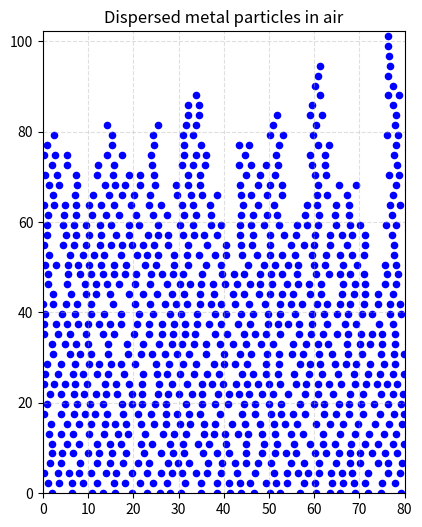

Generate this figure with matplotlib:
import random
import math
import matplotlib.pyplot as plt

# Parameter
n = 920          # Number of particles
width = 80       # Width of the area
min_dist = 2.2   # Minimum distance
max_height = 0   # Maximum starting height

# List of Lagrangian particles
points = []

# Auxiliary function: Checks whether new point has minimum distance to all others
def is_valid(new_point, points, min_dist):
    return all(math.dist(new_point, p) >= min_dist for p in points)

# Drop points
for i in range(n):
    # Random x-position
    x = random.uniform(0, width)
    y = max_height
    
    # Drop until minimum distance is reached
    while True:
        collision = False
        for px, py in points:
            if math.dist((x, y), (px, py)) < min_dist:
                collision = True
                y = py + min_dist  # “stack” on point
        if not collision:
            break
    points.append((x, y))

# Scatter-Plot
x_vals = [p[0] for p in points]
y_vals = [p[1] for p in points]

plt.figure(figsize=(8,6))
plt.scatter(x_vals, y_vals, c="blue", s=20)
plt.title("Dispersed metal particles in air")
plt.xlim(0, width)
plt.ylim(max_height, max(y_vals)+1)
plt.gca().set_aspect("equal", adjustable="box")
plt.grid(True, linestyle="--", alpha=0.4)

# Save image
plt.savefig('flowModel.png', dpi=300)
